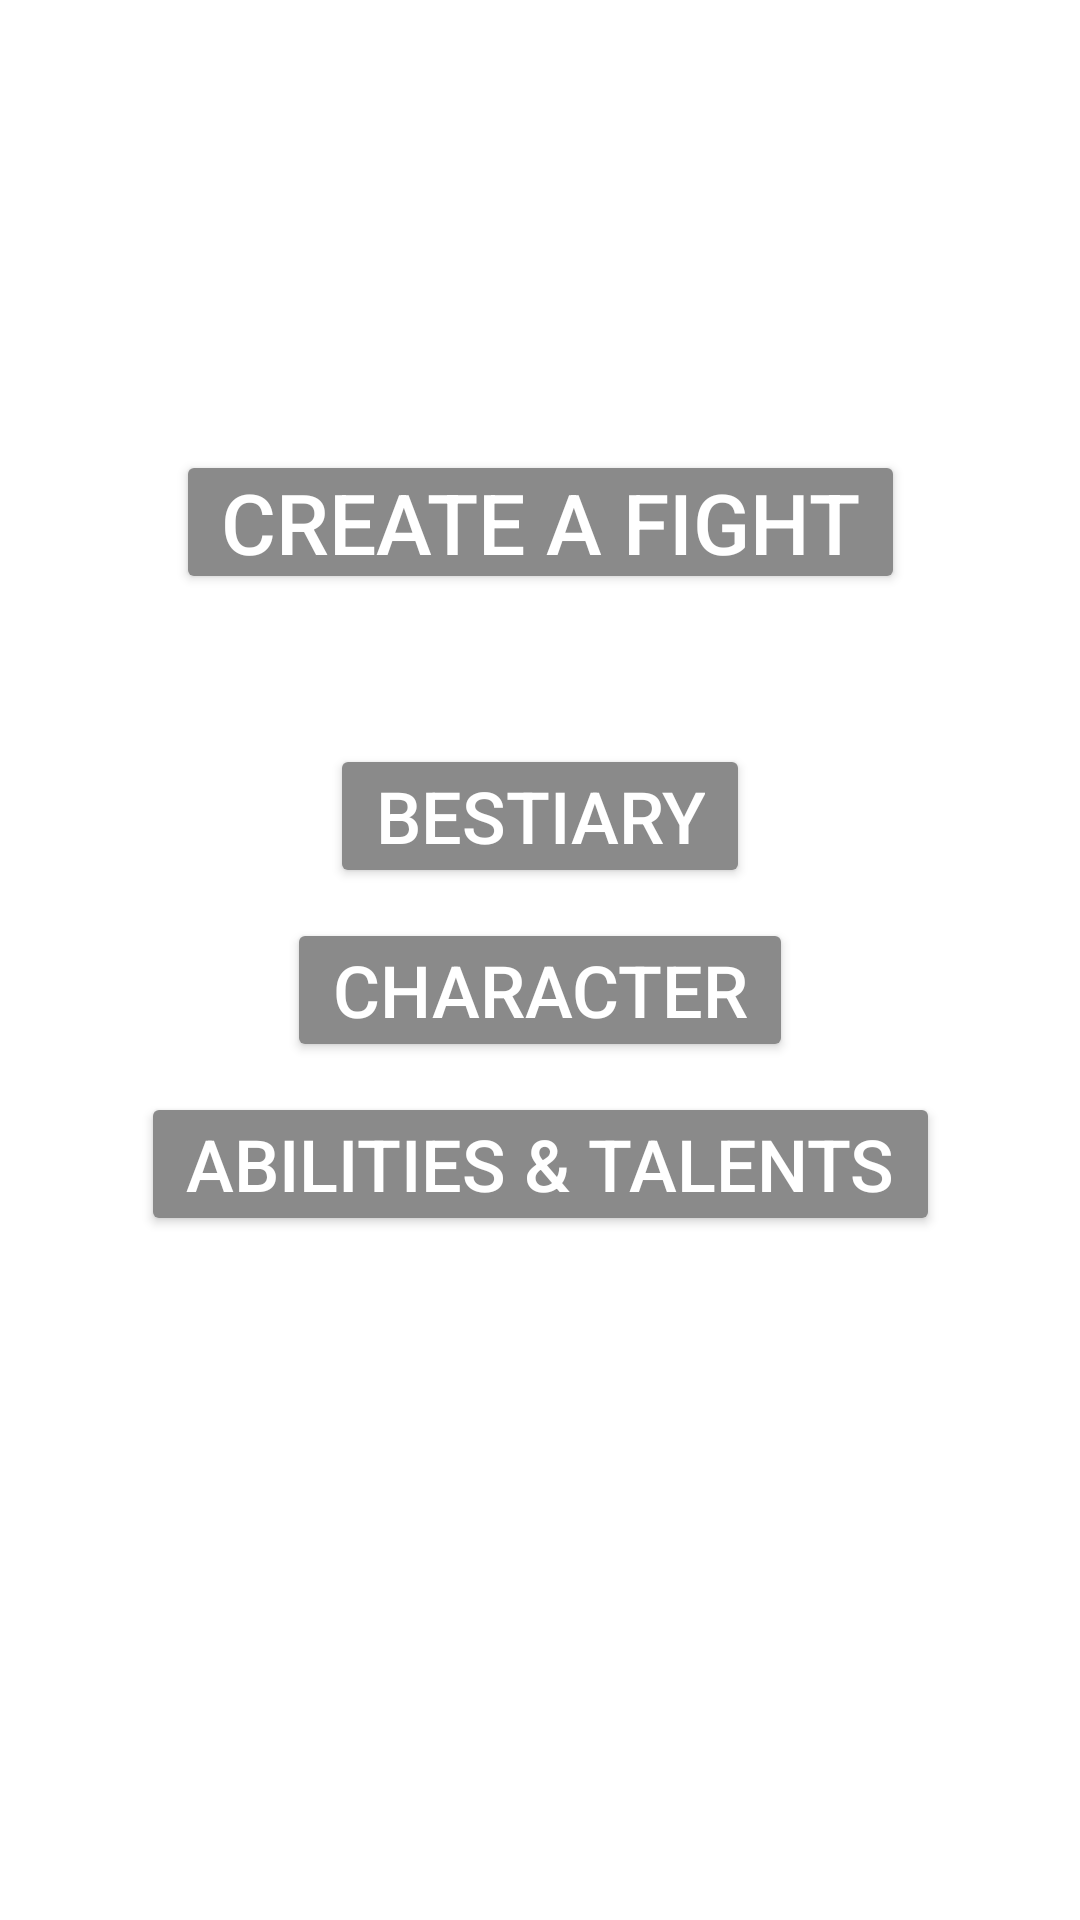

Android layout source for this screen:
<!-- AndroidManifest.xml: application theme Theme.WarhammerRPFBestiary -->
<!-- res/layout/activity_main.xml -->
<?xml version="1.0" encoding="utf-8"?>
<androidx.constraintlayout.widget.ConstraintLayout xmlns:android="http://schemas.android.com/apk/res/android"
    xmlns:app="http://schemas.android.com/apk/res-auto"
    xmlns:tools="http://schemas.android.com/tools"
    android:layout_width="match_parent"
    android:layout_height="match_parent"
    android:background="@color/white"
    tools:context=".MainActivity">

    <androidx.appcompat.widget.AppCompatButton
        android:id="@+id/button_fight"
        style="@style/SelectionButton"
        android:layout_width="wrap_content"
        android:layout_height="wrap_content"
        android:layout_marginTop="150dp"
        android:paddingStart="15dp"
        android:paddingTop="10dp"
        android:paddingEnd="15dp"
        android:paddingBottom="10dp"
        android:text="@string/button_fight_string"
        android:textSize="28sp"
        app:layout_constraintEnd_toEndOf="parent"
        app:layout_constraintStart_toStartOf="parent"
        app:layout_constraintTop_toTopOf="parent" />

    <androidx.appcompat.widget.AppCompatButton
        android:id="@+id/button_bestiary"
        style="@style/SelectionButton"
        android:layout_width="wrap_content"
        android:layout_height="wrap_content"
        android:layout_marginTop="50dp"
        android:paddingStart="15dp"
        android:paddingTop="10dp"
        android:paddingEnd="15dp"
        android:paddingBottom="10dp"
        android:text="@string/button_bestiary_string"
        android:textSize="24sp"
        app:layout_constraintEnd_toEndOf="parent"
        app:layout_constraintStart_toStartOf="parent"
        app:layout_constraintTop_toBottomOf="@+id/button_fight" />

    <androidx.appcompat.widget.AppCompatButton
        android:id="@+id/button_character"
        style="@style/SelectionButton"
        android:layout_width="wrap_content"
        android:layout_height="wrap_content"
        android:layout_marginTop="10dp"
        android:paddingStart="15dp"
        android:paddingTop="10dp"
        android:paddingEnd="15dp"
        android:paddingBottom="10dp"
        android:text="@string/button_character_string"
        android:textSize="24sp"
        app:layout_constraintEnd_toEndOf="parent"
        app:layout_constraintStart_toStartOf="parent"
        app:layout_constraintTop_toBottomOf="@+id/button_bestiary" />

    <androidx.appcompat.widget.AppCompatButton
        android:id="@+id/button_custom"
        style="@style/SelectionButton"
        android:layout_width="wrap_content"
        android:layout_height="wrap_content"
        android:layout_marginTop="10dp"
        android:paddingStart="15dp"
        android:paddingTop="10dp"
        android:paddingEnd="15dp"
        android:paddingBottom="10dp"
        android:visibility="gone"
        android:text="@string/button_custom_string"
        android:textSize="24sp"
        app:layout_constraintEnd_toEndOf="parent"
        app:layout_constraintStart_toStartOf="parent"
        app:layout_constraintTop_toBottomOf="@+id/button_character" />

    <androidx.appcompat.widget.AppCompatButton
        android:id="@+id/button_abilities_and_talents"
        style="@style/SelectionButton"
        android:layout_width="wrap_content"
        android:layout_height="wrap_content"
        android:layout_marginTop="10dp"
        android:paddingStart="15dp"
        android:paddingTop="10dp"
        android:paddingEnd="15dp"
        android:paddingBottom="10dp"
        android:text="@string/button_abilities_and_talents_string"
        android:textSize="24sp"
        app:layout_constraintEnd_toEndOf="parent"
        app:layout_constraintStart_toStartOf="parent"
        app:layout_constraintTop_toBottomOf="@+id/button_custom" />

</androidx.constraintlayout.widget.ConstraintLayout>
<!-- resources referenced by this layout -->
<resources>
  <color name="white">#FFFFFFFF</color>
  <string name="button_abilities_and_talents_string">Abilities &amp; Talents</string>
  <string name="button_bestiary_string">Bestiary</string>
  <string name="button_character_string">Character</string>
  <string name="button_custom_string">Custom</string>
  <string name="button_fight_string">Create a fight</string>
  <style name="SelectionButton" parent="Widget.AppCompat.Button">
          <item name="android:textColor">@color/white</item>
          <item name="android:textSize">18sp</item>
          <item name="android:padding">0dp</item>
          <item name="android:backgroundTint">@color/button_no_pressed_tint</item>
      </style>
  <style name="Theme.WarhammerRPFBestiary" parent="Theme.MaterialComponents.DayNight.DarkActionBar">
          
          <item name="colorPrimary">@color/purple_500</item>
          <item name="colorPrimaryVariant">@color/purple_700</item>
          <item name="colorOnPrimary">@color/white</item>
          
          <item name="colorSecondary">@color/teal_200</item>
          <item name="colorSecondaryVariant">@color/teal_700</item>
          <item name="colorOnSecondary">@color/black</item>
          
          <item name="android:statusBarColor" tools:targetApi="l">?attr/colorPrimaryVariant</item>
          
      </style>
  <color name="purple_500">#666666</color>
  <color name="purple_700">#666666</color>
  <color name="teal_200">#FF03DAC5</color>
  <color name="teal_700">#FF018786</color>
  <color name="black">#FF000000</color>
</resources>
